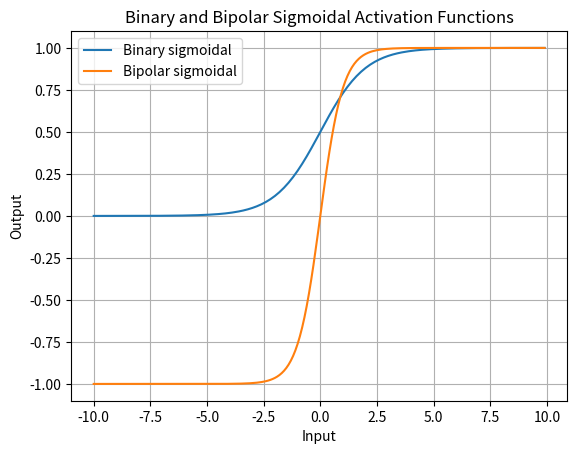

Here is the Python script that generated this plot:
"""
Sigmoidal Activation Functions

This code demonstrates the implementation of binary and bipolar sigmoidal activation functions
and plots their output values over a range of input values.
"""

# Importing required libraries
import numpy as np
import matplotlib.pyplot as plt

# Define the binary sigmoidal activation function
def binary_sigmoidal(x):
    return 1 / (1 + np.exp(-x))

# Define the bipolar sigmoidal activation function
def bipolar_sigmoidal(x):
    return 2 / (1 + np.exp(-2 * x)) - 1

# Generate input values
x = np.arange(-10, 10, 0.1)

# Compute output values using binary sigmoidal function
binary_sigmoidal_values = binary_sigmoidal(x)

# Compute output values using bipolar sigmoidal function
bipolar_sigmoidal_values = bipolar_sigmoidal(x)

# Plot the output values for both activation functions
plt.plot(x, binary_sigmoidal_values, label='Binary sigmoidal')
plt.plot(x, bipolar_sigmoidal_values, label='Bipolar sigmoidal')
plt.xlabel('Input')
plt.ylabel('Output')
plt.legend()
plt.title('Binary and Bipolar Sigmoidal Activation Functions')
plt.grid(True)
plt.show()
